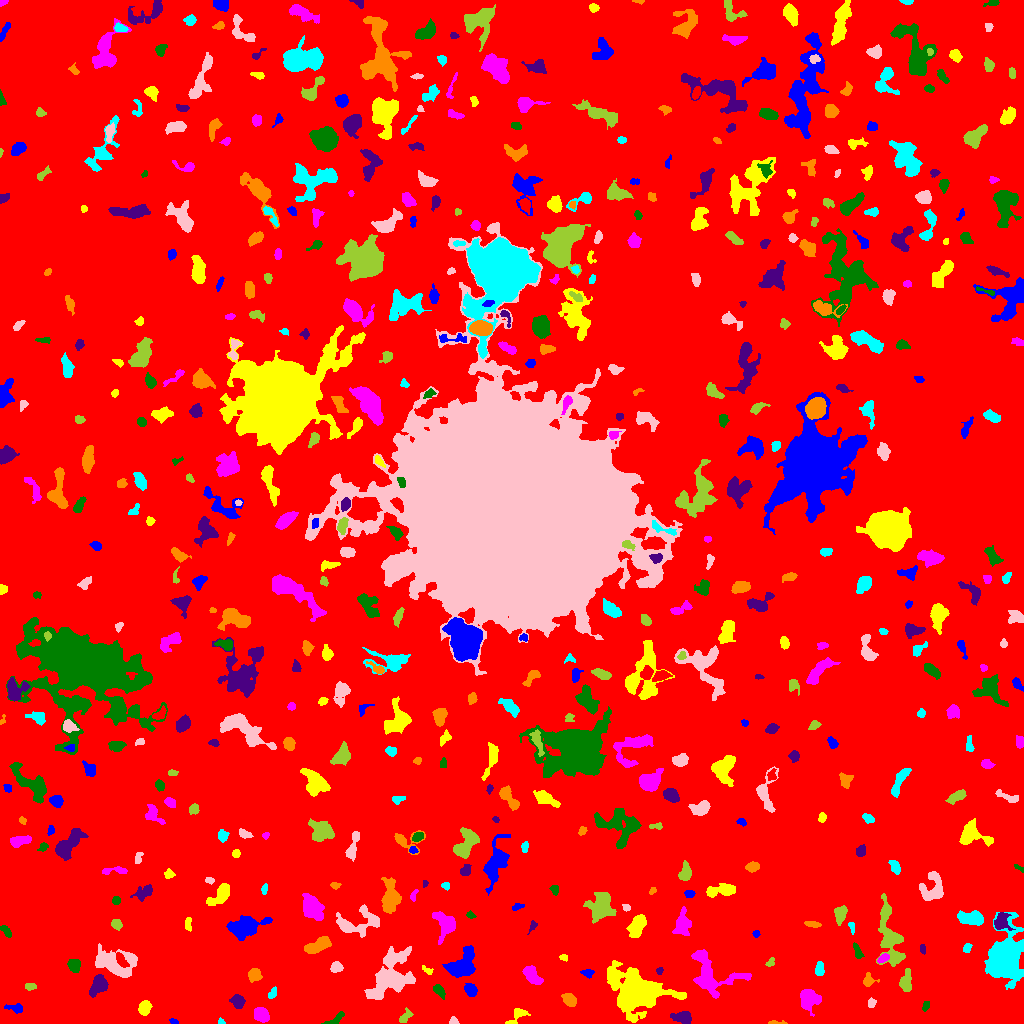

Values plotted in this chart, from the file beside it:
ID, X, Y, A, B, theta, total_flux, mu_max, mu_median, mu_mean, R_fwhm, R_e, R10, R90, x_start, x_end, y_start, y_end, area, greylevel
0, 501.5, 520.9, 302.2, 297.5, 1.342, 1516434, 11.0, 1.0, 1.851, 79.46, 232.5, 88.97, 382.4, 0, 1023, 0, 1023, 819294, 1.851
1, 174, 1.939, 2.377, 1.244, -0.3403, 114.0, 5.0, 3.0, 2.478, 2.764, 2.185, 0.7979, 3.29, 169, 178, 0, 5, 46, 7.478
2, 518, 8.886, 6.643, 2.658, 0.6322, 184.0, 3.0, 1.0, 1.122, 4.37, 3.478, 1.382, 5.352, 505, 530, 0, 15, 164, 6.122
3, 261.5, 8.227, 3.48, 2.914, -0.5472, 822.0, 12.0, 3.5, 3.99, 4.514, 4.029, 1.493, 6.555, 254, 269, 1, 16, 206, 8.99
4, 335.6, 4.466, 6.104, 2.035, 0.566, 266.0, 4.0, 2.0, 2.198, 5.642, 3.7, 1.493, 5.528, 321, 344, 0, 12, 121, 7.198
5, 683.4, 5.598, 4.21, 2.784, -0.1941, 776.0, 9.0, 3.0, 3.66, 4.853, 4.029, 1.596, 6.604, 670, 691, 0, 12, 212, 8.66
6, 775.2, 0.8488, 4.805, 0.8823, -0.006714, 86.0, 4.0, 1.0, 1.509, 2.932, 2.185, 0.7979, 3.478, 768, 787, 0, 3, 57, 7.509
7, 220.9, 1.394, 1.503, 1.223, -0.463, 71.0, 5.0, 2.0, 1.868, 2.111, 1.596, 0.5642, 2.523, 218, 225, 0, 6, 38, 7.868
8, 453.4, 2.219, 2.017, 1.857, 1.482, 73.0, 3.0, 1.0, 1.197, 2.646, 2.185, 0.7979, 3.432, 449, 459, 0, 7, 61, 6.197
9, 405.9, 7.324, 4.09, 2.161, 0.8743, 176.0, 4.0, 1.0, 1.492, 4.107, 3.385, 1.262, 5.382, 399, 413, 1, 16, 118, 7.492
10, 571.2, 7.371, 2.33, 1.635, -0.1095, 89.0, 3.0, 1.0, 0.9674, 3.09, 2.523, 0.7979, 3.827, 562, 577, 3, 11, 92, 6.967
11, 16.27, 15.14, 3.806, 2.17, -0.08075, 139.0, 3.0, 1.0, 1.121, 3.385, 3.038, 1.128, 4.983, 4, 22, 10, 20, 124, 6.121
12, 144.6, 15.75, 3.226, 2.338, 1.213, 575.0, 10.0, 3.0, 3.485, 4.26, 3.478, 1.382, 5.642, 138, 152, 8, 23, 165, 8.485
13, 808.7, 24.58, 4.963, 4.694, -1.428, 2246, 14.0, 6.0, 6.291, 7.378, 5.754, 2.326, 8.885, 800, 821, 7, 34, 357, 10.29
14, 925.7, 17.27, 2.568, 1.567, 1.141, 80.0, 3.0, 1.0, 1.194, 2.523, 2.459, 0.9772, 3.989, 922, 929, 12, 22, 67, 6.194
15, 237.7, 22.07, 3.225, 2.84, -0.7828, 602.0, 8.0, 4.0, 3.627, 5.202, 3.868, 1.493, 6.024, 229, 245, 15, 29, 166, 8.627
16, 569.4, 24.16, 3.483, 2.408, -0.5848, 407.0, 7.0, 2.0, 2.467, 3.909, 3.7, 1.382, 5.836, 561, 576, 17, 30, 165, 7.467
17, 272.1, 29.76, 2.871, 1.483, 1.085, 228.0, 8.0, 2.5, 2.78, 2.985, 2.523, 0.7979, 4.029, 268, 276, 25, 37, 82, 7.78
18, 871.7, 20.37, 2.415, 1.625, 1.316, 90.0, 3.0, 1.0, 1.25, 3.09, 2.459, 0.7979, 3.785, 868, 876, 16, 26, 72, 6.25
19, 30.09, 36.89, 2.797, 1.632, 0.02038, 273.0, 6.0, 3.5, 3.5, 4.107, 2.764, 1.128, 4.222, 25, 36, 33, 40, 78, 7.5
20, 948.4, 38.05, 2.505, 1.725, 0.7204, 94.0, 3.0, 1.0, 1.175, 2.985, 2.585, 0.9772, 4.068, 944, 954, 33, 43, 80, 6.175
21, 470.7, 33.74, 3.258, 2.408, -0.8138, 393.0, 6.0, 2.0, 2.638, 4.687, 3.523, 1.382, 5.642, 464, 477, 27, 40, 149, 7.638
22, 635.3, 30.11, 11.76, 8.585, -0.2019, 17948, 48.0, 4.0, 9.111, 8.482, 9.424, 3.523, 19.11, 607, 686, 1, 63, 1970, 13.11
23, 710.6, 48.71, 14.59, 10.06, -0.5938, 2461, 6.0, 3.0, 2.839, 12.19, 9.322, 3.656, 14.59, 691, 751, 25, 74, 867, 6.839
24, 438.7, 32.85, 3.523, 1.858, -0.8618, 330.0, 7.0, 2.0, 2.705, 3.432, 3.192, 1.262, 5.078, 433, 445, 24, 39, 122, 7.705
25, 98.85, 38.62, 5.229, 3.404, 1.075, 1264, 11.0, 4.0, 4.404, 5.499, 5.109, 1.954, 8.117, 89, 108, 26, 49, 287, 8.404
26, 868, 43.28, 2.925, 2.764, 1.052, 424.0, 9.0, 3.0, 3.447, 3.656, 3.09, 1.128, 5.109, 863, 879, 37, 51, 123, 9.447
27, 1002, 62.95, 10.31, 6.775, 1.394, 28574, 95.0, 6.0, 17.77, 7.979, 8.273, 3.241, 16.38, 984, 1023, 34, 111, 1608, 20.77
28, 114.5, 59.57, 11.12, 6.03, -0.2439, 3034, 12.0, 4.0, 4.128, 8.273, 8.117, 3.038, 12.96, 95, 137, 46, 80, 735, 8.128
29, 905.4, 42.13, 5.061, 2.361, 1.39, 571.0, 8.0, 2.0, 2.644, 4.514, 3.989, 1.493, 6.482, 899, 911, 32, 55, 216, 7.644
30, 200.2, 47.26, 7.604, 5.703, -0.2407, 1659, 8.0, 4.0, 4.106, 9.009, 6.794, 2.646, 10.23, 187, 220, 37, 60, 404, 7.106
31, 587.5, 50.32, 2.915, 1.961, -0.1523, 227.0, 5.0, 2.0, 2.522, 3.656, 2.985, 1.128, 4.618, 580, 594, 45, 54, 90, 7.522
32, 427.3, 53.19, 3.367, 1.541, -0.5907, 114.0, 3.0, 2.0, 1.727, 3.478, 2.646, 0.9772, 4.068, 422, 433, 49, 58, 66, 6.727
33, 531.5, 48.21, 5.341, 2.741, -0.8985, 848.0, 7.0, 3.0, 3.365, 6.257, 4.754, 1.954, 7.247, 522, 543, 39, 58, 252, 8.365
34, 74.63, 57.54, 2.857, 2.527, -1.084, 415.0, 8.0, 2.0, 2.66, 3.949, 3.241, 1.262, 5.352, 67, 80, 51, 64, 156, 7.66
35, 659.3, 52.85, 1.859, 1.711, 1.002, 117.0, 5.0, 2.0, 2.438, 2.585, 2.257, 0.7979, 3.432, 656, 663, 49, 56, 48, 6.438
36, 254.4, 48.53, 3.169, 2.954, -0.2959, 641.0, 9.0, 4.0, 4.031, 4.37, 3.868, 1.493, 6.155, 248, 262, 41, 55, 159, 8.031
37, 819.4, 53.88, 3.451, 2.118, 1.543, 376.0, 6.0, 3.0, 3.16, 4.918, 3.432, 1.382, 5.323, 815, 824, 48, 62, 119, 7.16
38, 336.1, 56.11, 2.605, 2.248, 0.03434, 281.0, 7.0, 2.0, 2.342, 3.09, 3.038, 1.128, 4.853, 330, 343, 51, 62, 120, 7.342
39, 770.7, 61.41, 2.681, 1.641, 0.9885, 188.0, 6.0, 3.0, 2.892, 3.385, 2.523, 0.9772, 3.989, 765, 774, 57, 66, 65, 6.892
40, 936, 57.13, 7.444, 6.376, 0.6371, 2569, 14.0, 4.0, 5.19, 6.358, 6.58, 2.459, 11.01, 919, 956, 44, 80, 495, 8.19
41, 461.7, 57.7, 7.931, 5.159, 0.8255, 3004, 15.0, 4.0, 5.261, 6.628, 6.864, 2.585, 11.34, 442, 475, 46, 78, 571, 9.261
42, 563.6, 65.97, 2.01, 1.548, -0.2101, 96.0, 3.0, 2.0, 1.846, 3.192, 2.185, 0.9772, 3.478, 559, 567, 62, 69, 52, 6.846
43, 882.4, 64.69, 2.65, 1.563, 0.5113, 207.0, 6.0, 2.0, 2.3, 3.568, 2.523, 0.9772, 4.029, 877, 889, 60, 70, 90, 9.3
44, 857.2, 72.41, 4.438, 1.501, -1.208, 183.0, 4.0, 2.0, 1.694, 4.406, 3.038, 1.262, 4.754, 853, 864, 65, 81, 108, 8.694
45, 922.4, 74.47, 2.267, 1.365, -1.492, 101.0, 4.0, 2.0, 1.836, 3.192, 2.185, 0.7979, 3.432, 920, 925, 69, 79, 55, 8.836
46, 318.2, 77.99, 6.887, 2.728, 0.4352, 1437, 14.0, 4.0, 4.711, 4.951, 5.352, 1.871, 8.387, 304, 331, 70, 87, 305, 8.711
47, 967.1, 75.48, 2.557, 1.752, 1.099, 108.0, 3.0, 1.0, 1.479, 3.385, 2.646, 0.9772, 4.068, 963, 972, 71, 80, 73, 6.479
48, 389.4, 45.03, 14, 8.176, 0.896, 4556, 10.0, 3.0, 3.772, 11.56, 10.26, 3.989, 16.77, 364, 415, 24, 77, 1208, 7.772
49, 889.3, 91.67, 19.39, 4.762, -1.378, 1680, 10.0, 2.0, 2.027, 4.514, 7.715, 2.523, 12.93, 876, 905, 57, 130, 829, 7.027
50, 489.3, 77.43, 9.189, 5.515, 1.308, 1111, 7.0, 3.0, 2.987, 6.604, 6.077, 2.394, 9.373, 473, 502, 60, 94, 372, 8.987
51, 756.1, 89.66, 1.887, 1.757, 1.043, 140.0, 4.0, 3.0, 2.857, 3.742, 2.326, 0.9772, 3.478, 752, 760, 86, 93, 49, 6.857
52, 188.1, 99.65, 3.729, 1.655, -1.525, 105.0, 2.0, 1.0, 1.221, 4.951, 2.877, 1.262, 4.583, 185, 191, 92, 106, 86, 6.221
53, 682.4, 98.62, 5.982, 3.484, 1.446, 1209, 9.0, 3.0, 3.766, 5.528, 5.232, 2.111, 8.759, 672, 691, 88, 117, 321, 7.766
54, 6.205, 92.16, 3.678, 1.656, -0.9067, 195.0, 5.0, 2.0, 2.01, 3.29, 3.038, 1.128, 4.754, 0, 11, 86, 98, 97, 7.01
55, 532.9, 98.24, 1.869, 1.534, 1.553, 58.0, 3.0, 1.0, 0.8657, 2.257, 1.871, 0.5642, 3.141, 527, 537, 89, 103, 67, 6.866
56, 812.2, 99.38, 4.384, 1.39, -0.1092, 120.0, 2.0, 1.0, 1.277, 5.262, 3.038, 1.262, 4.853, 804, 821, 96, 102, 94, 6.277
57, 851.6, 96.36, 3.261, 1.365, -1.341, 113.0, 3.0, 2.0, 1.823, 3.568, 2.585, 0.9772, 3.909, 848, 854, 89, 101, 62, 6.823
58, 356, 100, 12.3, 6.258, 0.1766, 946.0, 5.0, 1.0, 1.671, 6.507, 6.457, 2.459, 10.82, 336, 379, 86, 119, 566, 6.671
59, 116.6, 99.06, 2.792, 2.302, -0.9084, 346.0, 6.0, 3.0, 3.327, 4.754, 3.29, 1.262, 5.046, 111, 122, 93, 104, 104, 7.327
... 538 more rows
